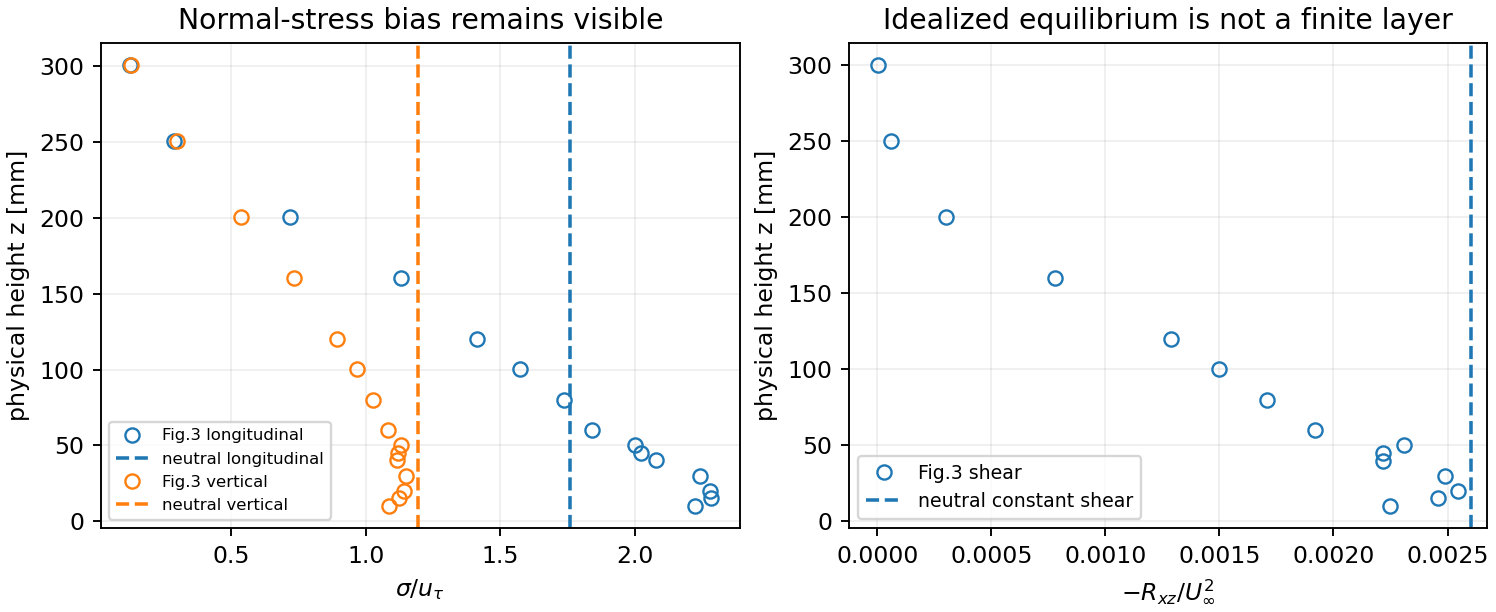

The table this chart was drawn from, first rows:
panel, point, z_mm, r_mm, value, height_origin, reading_height_mm, reading_value, page, figure, kind, model, model_minus_digitized, normalization, scope
b, 1, 10.09, 6.589, 0.002247, y/delta, 0.2903, 5.704506560181427e-06, 7, 3(b), digitized hollow rough-case symbol, 0.002601, 0.0003539, -R_xz/U_infinity^2, exact neutral outer stress; Fig.3 sample…
b, 2, 15.07, 11.57, 0.002458, y/delta, 0.2903, 5.704506560181427e-06, 7, 3(b), digitized hollow rough-case symbol, 0.002601, 0.000143, -R_xz/U_infinity^2, exact neutral outer stress; Fig.3 sample…
b, 3, 20.05, 16.55, 0.002547, y/delta, 0.2903, 5.704506560181427e-06, 7, 3(b), digitized hollow rough-case symbol, 0.002601, 5.43181213158413e-05, -R_xz/U_infinity^2, exact neutral outer stress; Fig.3 sample…
b, 4, 30.06, 26.56, 0.002489, y/delta, 0.2903, 5.704506560181427e-06, 7, 3(b), digitized hollow rough-case symbol, 0.002601, 0.0001124, -R_xz/U_infinity^2, exact neutral outer stress; Fig.3 sample…
b, 5, 40.02, 36.52, 0.002217, y/delta, 0.2903, 5.704506560181427e-06, 7, 3(b), digitized hollow rough-case symbol, 0.002601, 0.0003845, -R_xz/U_infinity^2, exact neutral outer stress; Fig.3 sample…
b, 6, 45.05, 41.55, 0.002217, y/delta, 0.2903, 5.704506560181427e-06, 7, 3(b), digitized hollow rough-case symbol, 0.002601, 0.0003845, -R_xz/U_infinity^2, exact neutral outer stress; Fig.3 sample…
b, 7, 50.03, 46.53, 0.002307, y/delta, 0.2903, 5.704506560181427e-06, 7, 3(b), digitized hollow rough-case symbol, 0.002601, 0.0002938, -R_xz/U_infinity^2, exact neutral outer stress; Fig.3 sample…
b, 8, 59.99, 56.49, 0.001919, y/delta, 0.2903, 5.704506560181427e-06, 7, 3(b), digitized hollow rough-case symbol, 0.002601, 0.0006821, -R_xz/U_infinity^2, exact neutral outer stress; Fig.3 sample…
b, 9, 80.06, 76.56, 0.001707, y/delta, 0.2903, 5.704506560181427e-06, 7, 3(b), digitized hollow rough-case symbol, 0.002601, 0.0008941, -R_xz/U_infinity^2, exact neutral outer stress; Fig.3 sample…
b, 10, 100.1, 96.55, 0.0015, y/delta, 0.2903, 5.704506560181427e-06, 7, 3(b), digitized hollow rough-case symbol, 0.002601, 0.001101, -R_xz/U_infinity^2, exact neutral outer stress; Fig.3 sample…
b, 11, 120.1, 116.6, 0.001288, y/delta, 0.2903, 5.704506560181427e-06, 7, 3(b), digitized hollow rough-case symbol, 0.002601, 0.001313, -R_xz/U_infinity^2, exact neutral outer stress; Fig.3 sample…
b, 12, 160.1, 156.6, 0.0007804, y/delta, 0.2903, 5.704506560181427e-06, 7, 3(b), digitized hollow rough-case symbol, 0.002601, 0.001821, -R_xz/U_infinity^2, exact neutral outer stress; Fig.3 sample…
b, 13, 200, 196.5, 0.0002992, y/delta, 0.2903, 5.704506560181427e-06, 7, 3(b), digitized hollow rough-case symbol, 0.002601, 0.002302, -R_xz/U_infinity^2, exact neutral outer stress; Fig.3 sample…
b, 14, 250, 246.5, 6.176079102490838e-05, y/delta, 0.2903, 5.704506560181427e-06, 7, 3(b), digitized hollow rough-case symbol, 0.002601, 0.002539, -R_xz/U_infinity^2, exact neutral outer stress; Fig.3 sample…
b, 15, 300.1, 296.6, 1.5782468149832657e-06, y/delta, 0.2903, 5.704506560181427e-06, 7, 3(b), digitized hollow rough-case symbol, 0.002601, 0.002599, -R_xz/U_infinity^2, exact neutral outer stress; Fig.3 sample…
c, 1, 10.15, 6.654, 2.222, (y-d)/delta, 0.3225, 0.003516, 7, 3(c), digitized hollow rough-case symbol, 1.759, -0.4629, sigma_x/u_tau, exact neutral outer stress; Fig.3 sample…
c, 2, 15.14, 11.64, 2.28, (y-d)/delta, 0.3225, 0.003516, 7, 3(c), digitized hollow rough-case symbol, 1.759, -0.5213, sigma_x/u_tau, exact neutral outer stress; Fig.3 sample…
c, 3, 20.18, 16.68, 2.277, (y-d)/delta, 0.3225, 0.003516, 7, 3(c), digitized hollow rough-case symbol, 1.759, -0.5179, sigma_x/u_tau, exact neutral outer stress; Fig.3 sample…
c, 4, 30.15, 26.65, 2.239, (y-d)/delta, 0.3225, 0.003516, 7, 3(c), digitized hollow rough-case symbol, 1.759, -0.4802, sigma_x/u_tau, exact neutral outer stress; Fig.3 sample…
c, 5, 40.15, 36.65, 2.077, (y-d)/delta, 0.3225, 0.003516, 7, 3(c), digitized hollow rough-case symbol, 1.759, -0.3177, sigma_x/u_tau, exact neutral outer stress; Fig.3 sample…
c, 6, 45.19, 41.69, 2.021, (y-d)/delta, 0.3225, 0.003516, 7, 3(c), digitized hollow rough-case symbol, 1.759, -0.2625, sigma_x/u_tau, exact neutral outer stress; Fig.3 sample…
c, 7, 50.2, 46.7, 1.998, (y-d)/delta, 0.3225, 0.003516, 7, 3(c), digitized hollow rough-case symbol, 1.759, -0.2389, sigma_x/u_tau, exact neutral outer stress; Fig.3 sample…
c, 8, 60.18, 56.68, 1.839, (y-d)/delta, 0.3225, 0.003516, 7, 3(c), digitized hollow rough-case symbol, 1.759, -0.07994, sigma_x/u_tau, exact neutral outer stress; Fig.3 sample…
c, 9, 80.18, 76.68, 1.735, (y-d)/delta, 0.3225, 0.003516, 7, 3(c), digitized hollow rough-case symbol, 1.759, 0.02374, sigma_x/u_tau, exact neutral outer stress; Fig.3 sample…
c, 10, 100.2, 96.73, 1.573, (y-d)/delta, 0.3225, 0.003516, 7, 3(c), digitized hollow rough-case symbol, 1.759, 0.1855, sigma_x/u_tau, exact neutral outer stress; Fig.3 sample…
c, 11, 120.2, 116.7, 1.415, (y-d)/delta, 0.3225, 0.003516, 7, 3(c), digitized hollow rough-case symbol, 1.759, 0.3441, sigma_x/u_tau, exact neutral outer stress; Fig.3 sample…
c, 12, 160.2, 156.7, 1.132, (y-d)/delta, 0.3225, 0.003516, 7, 3(c), digitized hollow rough-case symbol, 1.759, 0.6269, sigma_x/u_tau, exact neutral outer stress; Fig.3 sample…
c, 13, 200.3, 196.8, 0.7181, (y-d)/delta, 0.3225, 0.003516, 7, 3(c), digitized hollow rough-case symbol, 1.759, 1.041, sigma_x/u_tau, exact neutral outer stress; Fig.3 sample…
c, 14, 250.3, 246.8, 0.2874, (y-d)/delta, 0.3225, 0.003516, 7, 3(c), digitized hollow rough-case symbol, 1.759, 1.472, sigma_x/u_tau, exact neutral outer stress; Fig.3 sample…
c, 15, 300.3, 296.8, 0.1253, (y-d)/delta, 0.3225, 0.003516, 7, 3(c), digitized hollow rough-case symbol, 1.759, 1.634, sigma_x/u_tau, exact neutral outer stress; Fig.3 sample…
d, 1, 10.22, 6.722, 1.085, (y-d)/delta, 0.3243, 0.002358, 7, 3(d), digitized hollow rough-case symbol, 1.192, 0.1076, sigma_vertical/u_tau, exact neutral outer stress; Fig.3 sample…
d, 2, 15.21, 11.71, 1.122, (y-d)/delta, 0.3243, 0.002358, 7, 3(d), digitized hollow rough-case symbol, 1.192, 0.06989, sigma_vertical/u_tau, exact neutral outer stress; Fig.3 sample…
d, 3, 20.19, 16.69, 1.143, (y-d)/delta, 0.3243, 0.002358, 7, 3(d), digitized hollow rough-case symbol, 1.192, 0.04926, sigma_vertical/u_tau, exact neutral outer stress; Fig.3 sample…
d, 4, 30.22, 26.72, 1.15, (y-d)/delta, 0.3243, 0.002358, 7, 3(d), digitized hollow rough-case symbol, 1.192, 0.04207, sigma_vertical/u_tau, exact neutral outer stress; Fig.3 sample…
d, 5, 40.24, 36.74, 1.116, (y-d)/delta, 0.3243, 0.002358, 7, 3(d), digitized hollow rough-case symbol, 1.192, 0.07664, sigma_vertical/u_tau, exact neutral outer stress; Fig.3 sample…
d, 6, 45.23, 41.73, 1.119, (y-d)/delta, 0.3243, 0.002358, 7, 3(d), digitized hollow rough-case symbol, 1.192, 0.07306, sigma_vertical/u_tau, exact neutral outer stress; Fig.3 sample…
d, 7, 50.21, 46.71, 1.13, (y-d)/delta, 0.3243, 0.002358, 7, 3(d), digitized hollow rough-case symbol, 1.192, 0.06273, sigma_vertical/u_tau, exact neutral outer stress; Fig.3 sample…
d, 8, 60.24, 56.74, 1.082, (y-d)/delta, 0.3243, 0.002358, 7, 3(d), digitized hollow rough-case symbol, 1.192, 0.1108, sigma_vertical/u_tau, exact neutral outer stress; Fig.3 sample…
d, 9, 80.23, 76.73, 1.026, (y-d)/delta, 0.3243, 0.002358, 7, 3(d), digitized hollow rough-case symbol, 1.192, 0.1662, sigma_vertical/u_tau, exact neutral outer stress; Fig.3 sample…
d, 10, 100.2, 96.72, 0.9678, (y-d)/delta, 0.3243, 0.002358, 7, 3(d), digitized hollow rough-case symbol, 1.192, 0.2246, sigma_vertical/u_tau, exact neutral outer stress; Fig.3 sample…
d, 11, 120.2, 116.7, 0.8917, (y-d)/delta, 0.3243, 0.002358, 7, 3(d), digitized hollow rough-case symbol, 1.192, 0.3006, sigma_vertical/u_tau, exact neutral outer stress; Fig.3 sample…
d, 12, 160.3, 156.8, 0.7328, (y-d)/delta, 0.3243, 0.002358, 7, 3(d), digitized hollow rough-case symbol, 1.192, 0.4595, sigma_vertical/u_tau, exact neutral outer stress; Fig.3 sample…
d, 13, 200.2, 196.7, 0.5363, (y-d)/delta, 0.3243, 0.002358, 7, 3(d), digitized hollow rough-case symbol, 1.192, 0.6561, sigma_vertical/u_tau, exact neutral outer stress; Fig.3 sample…
d, 14, 250.3, 246.8, 0.2986, (y-d)/delta, 0.3243, 0.002358, 7, 3(d), digitized hollow rough-case symbol, 1.192, 0.8937, sigma_vertical/u_tau, exact neutral outer stress; Fig.3 sample…
d, 15, 300.3, 296.8, 0.1294, (y-d)/delta, 0.3243, 0.002358, 7, 3(d), digitized hollow rough-case symbol, 1.192, 1.063, sigma_vertical/u_tau, exact neutral outer stress; Fig.3 sample…
